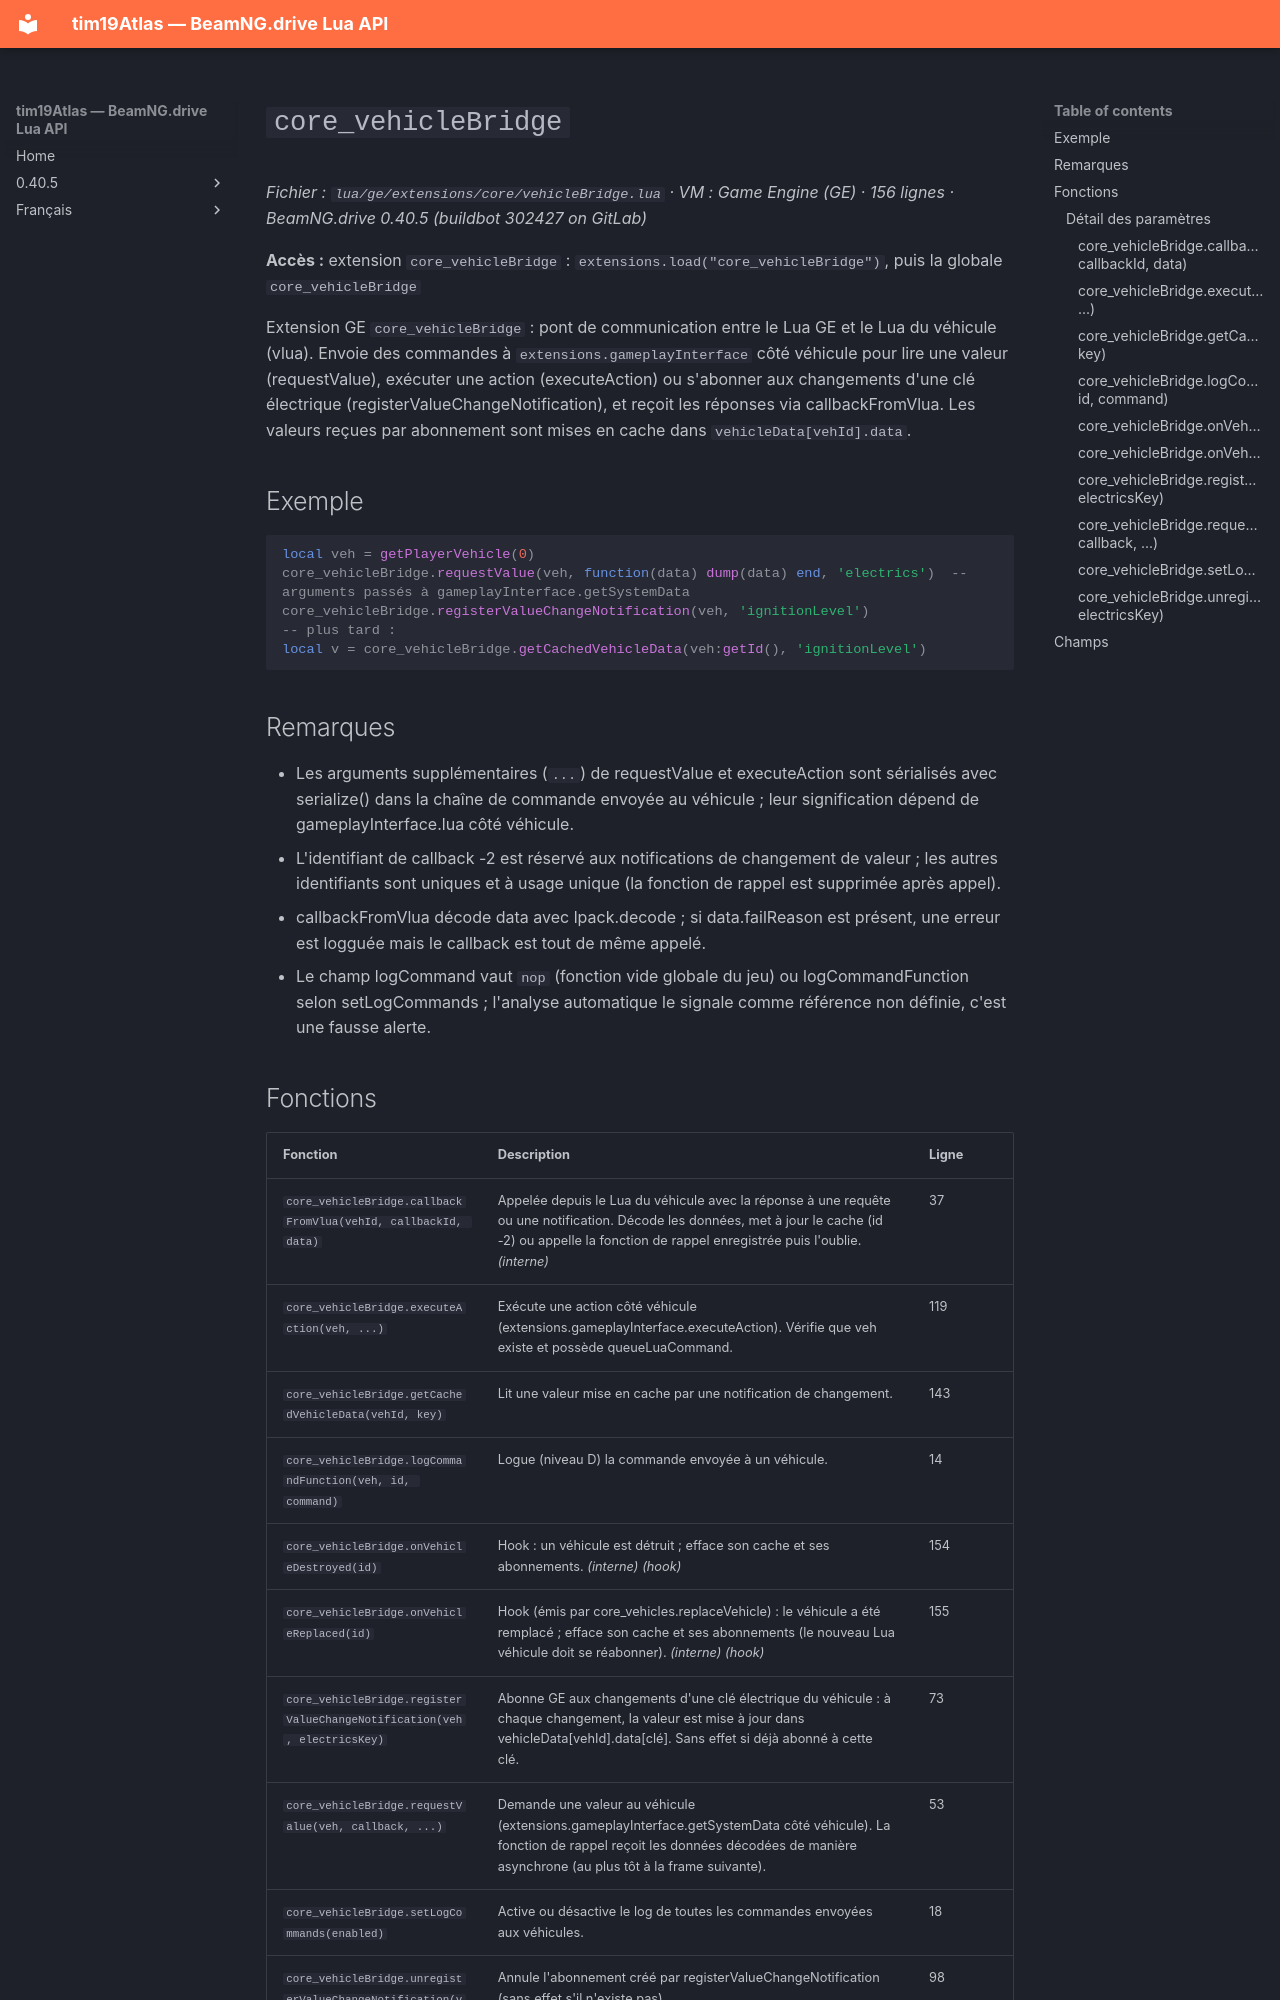

repository: Tim0219800/beamng-lua-atlas · page: fr/0.40.5/ge/extensions/core/vehicleBridge.html · generator: mkdocs

# `core_vehicleBridge`

*Fichier : `lua/ge/extensions/core/vehicleBridge.lua` · VM : Game Engine (GE) · 156 lignes · BeamNG.drive 0.40.5 (buildbot 302427 on GitLab)*

**Accès :** extension `core_vehicleBridge` : `extensions.load("core_vehicleBridge")`, puis la globale `core_vehicleBridge`

Extension GE `core_vehicleBridge` : pont de communication entre le Lua GE et le Lua du véhicule (vlua). Envoie des commandes à `extensions.gameplayInterface` côté véhicule pour lire une valeur (requestValue), exécuter une action (executeAction) ou s'abonner aux changements d'une clé électrique (registerValueChangeNotification), et reçoit les réponses via callbackFromVlua. Les valeurs reçues par abonnement sont mises en cache dans `vehicleData[vehId].data`.

## Exemple

```lua
local veh = getPlayerVehicle(0)
core_vehicleBridge.requestValue(veh, function(data) dump(data) end, 'electrics')  -- arguments passés à gameplayInterface.getSystemData
core_vehicleBridge.registerValueChangeNotification(veh, 'ignitionLevel')
-- plus tard :
local v = core_vehicleBridge.getCachedVehicleData(veh:getId(), 'ignitionLevel')
```

## Remarques

- Les arguments supplémentaires (`...`) de requestValue et executeAction sont sérialisés avec serialize() dans la chaîne de commande envoyée au véhicule ; leur signification dépend de gameplayInterface.lua côté véhicule.
- L'identifiant de callback -2 est réservé aux notifications de changement de valeur ; les autres identifiants sont uniques et à usage unique (la fonction de rappel est supprimée après appel).
- callbackFromVlua décode data avec lpack.decode ; si data.failReason est présent, une erreur est logguée mais le callback est tout de même appelé.
- Le champ logCommand vaut `nop` (fonction vide globale du jeu) ou logCommandFunction selon setLogCommands ; l'analyse automatique le signale comme référence non définie, c'est une fausse alerte.
